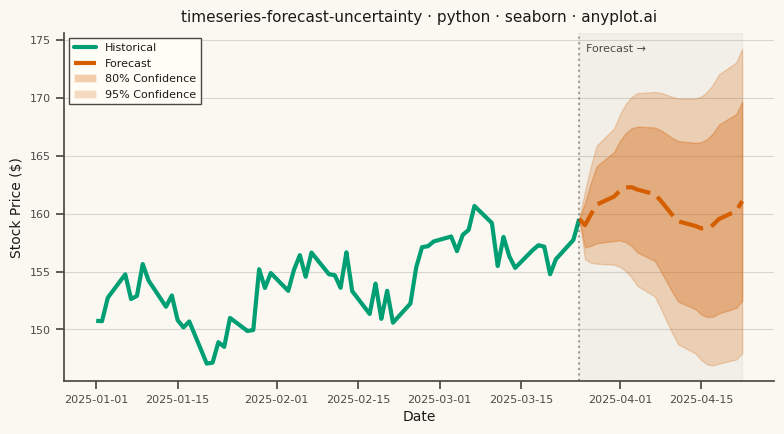

This figure's Python source:
"""anyplot.ai
timeseries-forecast-uncertainty: Time Series Forecast with Uncertainty Band
Library: seaborn 0.13.2 | Python 3.13.13
Quality: 91/100 | Updated: 2026-05-19
"""

import os

import matplotlib.pyplot as plt
import numpy as np
import pandas as pd
import seaborn as sns
from matplotlib.lines import Line2D
from matplotlib.patches import Patch


# Theme tokens
THEME = os.getenv("ANYPLOT_THEME", "light")
PAGE_BG = "#FAF8F1" if THEME == "light" else "#1A1A17"
ELEVATED_BG = "#FFFDF6" if THEME == "light" else "#242420"
INK = "#1A1A17" if THEME == "light" else "#F0EFE8"
INK_SOFT = "#4A4A44" if THEME == "light" else "#B8B7B0"

# Okabe-Ito palette
OKABE_ITO = ["#009E73", "#D55E00", "#0072B2", "#CC79A7", "#E69F00", "#56B4E9", "#F0E442"]
COLOR_HISTORICAL = OKABE_ITO[0]
COLOR_FORECAST = OKABE_ITO[1]

# Higher alpha in dark mode — orange over near-black otherwise looks brownish
ALPHA_95 = 0.30 if THEME == "dark" else 0.22
ALPHA_80 = 0.42 if THEME == "dark" else 0.30

np.random.seed(42)

# Data — stock price with ~3-month history and 4-week forecast
n_historical = 60
n_forecast = 20
dates = pd.date_range(start="2025-01-01", periods=n_historical + n_forecast, freq="B")

t = np.arange(n_historical)
historical_prices = 150 + 0.15 * t + 2.5 * np.sin(2 * np.pi * t / 20) + np.random.normal(0, 1.5, n_historical)

t_fc = np.arange(n_historical, n_historical + n_forecast)
forecast_prices = 150 + 0.15 * t_fc + 2.5 * np.sin(2 * np.pi * t_fc / 20)

horizon = np.arange(1, n_forecast + 1)
std_growth = 1.5 * np.sqrt(horizon)
lower_95 = forecast_prices - 1.96 * std_growth
upper_95 = forecast_prices + 1.96 * std_growth
lower_80 = forecast_prices - 1.28 * std_growth
upper_80 = forecast_prices + 1.28 * std_growth

# Wide-form for CI bands; long-form for seaborn's data-aware lineplot
df_wide = pd.DataFrame(
    {
        "date": dates,
        "actual": list(historical_prices) + [np.nan] * n_forecast,
        "forecast": [np.nan] * (n_historical - 1) + [historical_prices[-1]] + list(forecast_prices),
        "lower_80": [np.nan] * (n_historical - 1) + [historical_prices[-1]] + list(lower_80),
        "upper_80": [np.nan] * (n_historical - 1) + [historical_prices[-1]] + list(upper_80),
        "lower_95": [np.nan] * (n_historical - 1) + [historical_prices[-1]] + list(lower_95),
        "upper_95": [np.nan] * (n_historical - 1) + [historical_prices[-1]] + list(upper_95),
    }
)

long_data = pd.concat(
    [
        df_wide[["date", "actual"]].rename(columns={"actual": "price"}).assign(series="Historical"),
        df_wide[["date", "forecast"]].rename(columns={"forecast": "price"}).assign(series="Forecast"),
    ]
).dropna()

# Configure seaborn theme
sns.set_theme(
    style="ticks",
    rc={
        "figure.facecolor": PAGE_BG,
        "axes.facecolor": PAGE_BG,
        "axes.edgecolor": INK_SOFT,
        "axes.labelcolor": INK,
        "text.color": INK,
        "xtick.color": INK_SOFT,
        "ytick.color": INK_SOFT,
        "grid.color": INK,
        "grid.alpha": 0.10,
        "legend.facecolor": ELEVATED_BG,
        "legend.edgecolor": INK_SOFT,
    },
)

# Plot
fig, ax = plt.subplots(figsize=(8, 4.5), dpi=400, facecolor=PAGE_BG)
ax.set_facecolor(PAGE_BG)

# Subtle forecast-region shading to visually separate forecast from history
ax.axvspan(dates[n_historical - 1], dates[-1], alpha=0.04, color=INK, zorder=0)

# Confidence interval bands (95% outermost/lightest, 80% inner/more opaque — nested)
ax.fill_between(df_wide["date"], df_wide["lower_95"], df_wide["upper_95"], alpha=ALPHA_95, color=COLOR_FORECAST)
ax.fill_between(df_wide["date"], df_wide["lower_80"], df_wide["upper_80"], alpha=ALPHA_80, color=COLOR_FORECAST)

# Seaborn lineplot — idiomatic long-form API with hue + style + dashes
sns.lineplot(
    data=long_data,
    x="date",
    y="price",
    hue="series",
    style="series",
    palette={"Historical": COLOR_HISTORICAL, "Forecast": COLOR_FORECAST},
    dashes={"Historical": (1, 0), "Forecast": (6, 2)},
    linewidth=3,
    ax=ax,
    legend=False,
)

# Forecast boundary marker
ax.axvline(x=dates[n_historical - 1], color=INK_SOFT, linestyle=":", linewidth=1.5, alpha=0.5)
ax.text(
    dates[n_historical - 1],
    0.97,
    "  Forecast →",
    transform=ax.get_xaxis_transform(),
    color=INK_SOFT,
    fontsize=8,
    va="top",
)

# Style — title at 11pt, axes at 10pt for clear typographic hierarchy
ax.set_title(
    "timeseries-forecast-uncertainty · python · seaborn · anyplot.ai",
    fontsize=11,
    fontweight="medium",
    color=INK,
    pad=8,
)
ax.set_xlabel("Date", fontsize=10, color=INK)
ax.set_ylabel("Stock Price ($)", fontsize=10, color=INK)
ax.tick_params(axis="both", labelsize=8, colors=INK_SOFT)

sns.despine(ax=ax)
ax.spines["left"].set_color(INK_SOFT)
ax.spines["bottom"].set_color(INK_SOFT)

ax.yaxis.grid(True, alpha=0.15, linewidth=0.8, color=INK)
ax.set_axisbelow(True)

# Combined legend: line handles + CI band patches
legend_elements = [
    Line2D([0], [0], color=COLOR_HISTORICAL, linewidth=3, label="Historical"),
    Line2D([0], [0], color=COLOR_FORECAST, linewidth=3, linestyle=(0, (6, 2)), label="Forecast"),
    Patch(facecolor=COLOR_FORECAST, alpha=ALPHA_80, label="80% Confidence"),
    Patch(facecolor=COLOR_FORECAST, alpha=ALPHA_95, label="95% Confidence"),
]
ax.legend(handles=legend_elements, fontsize=8, loc="upper left", framealpha=1.0, fancybox=False, edgecolor=INK_SOFT)

plt.tight_layout()

# Save
plt.savefig(f"plot-{THEME}.png", dpi=400, bbox_inches="tight", facecolor=PAGE_BG)
